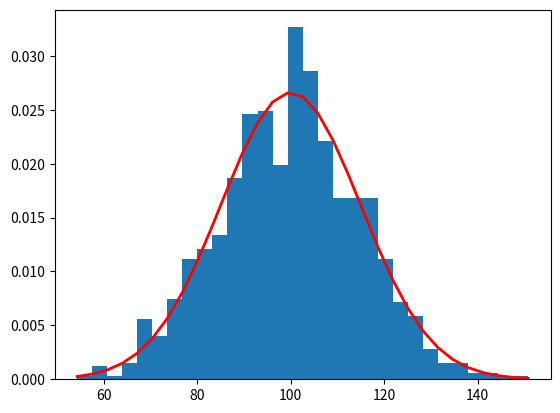

Write Python code to recreate this figure.
#!/usr/bin/env python3
# coding: utf-8
#

'''
using numpy to sample values from a normal distribution
sample from
https://docs.scipy.org/doc/numpy/reference/generated/numpy.random.normal.html#numpy.random.normal
'''

from __future__ import print_function
import numpy as np
import matplotlib.pyplot as plt

# pylint: disable=unused-variable
def main():
    ''' main '''
    mu, sigma = 100, 15
    s = np.random.normal(mu, sigma, 1000)
    count, bins, ignored = plt.hist(s, 30, density=True)
    plt.plot(bins, 1/(sigma * np.sqrt(2 * np.pi)) *
             np.exp(-(bins - mu)**2 / (2 * sigma**2)),
             linewidth=2, color='r')
    plt.show()


if __name__ == '__main__':
    main()
